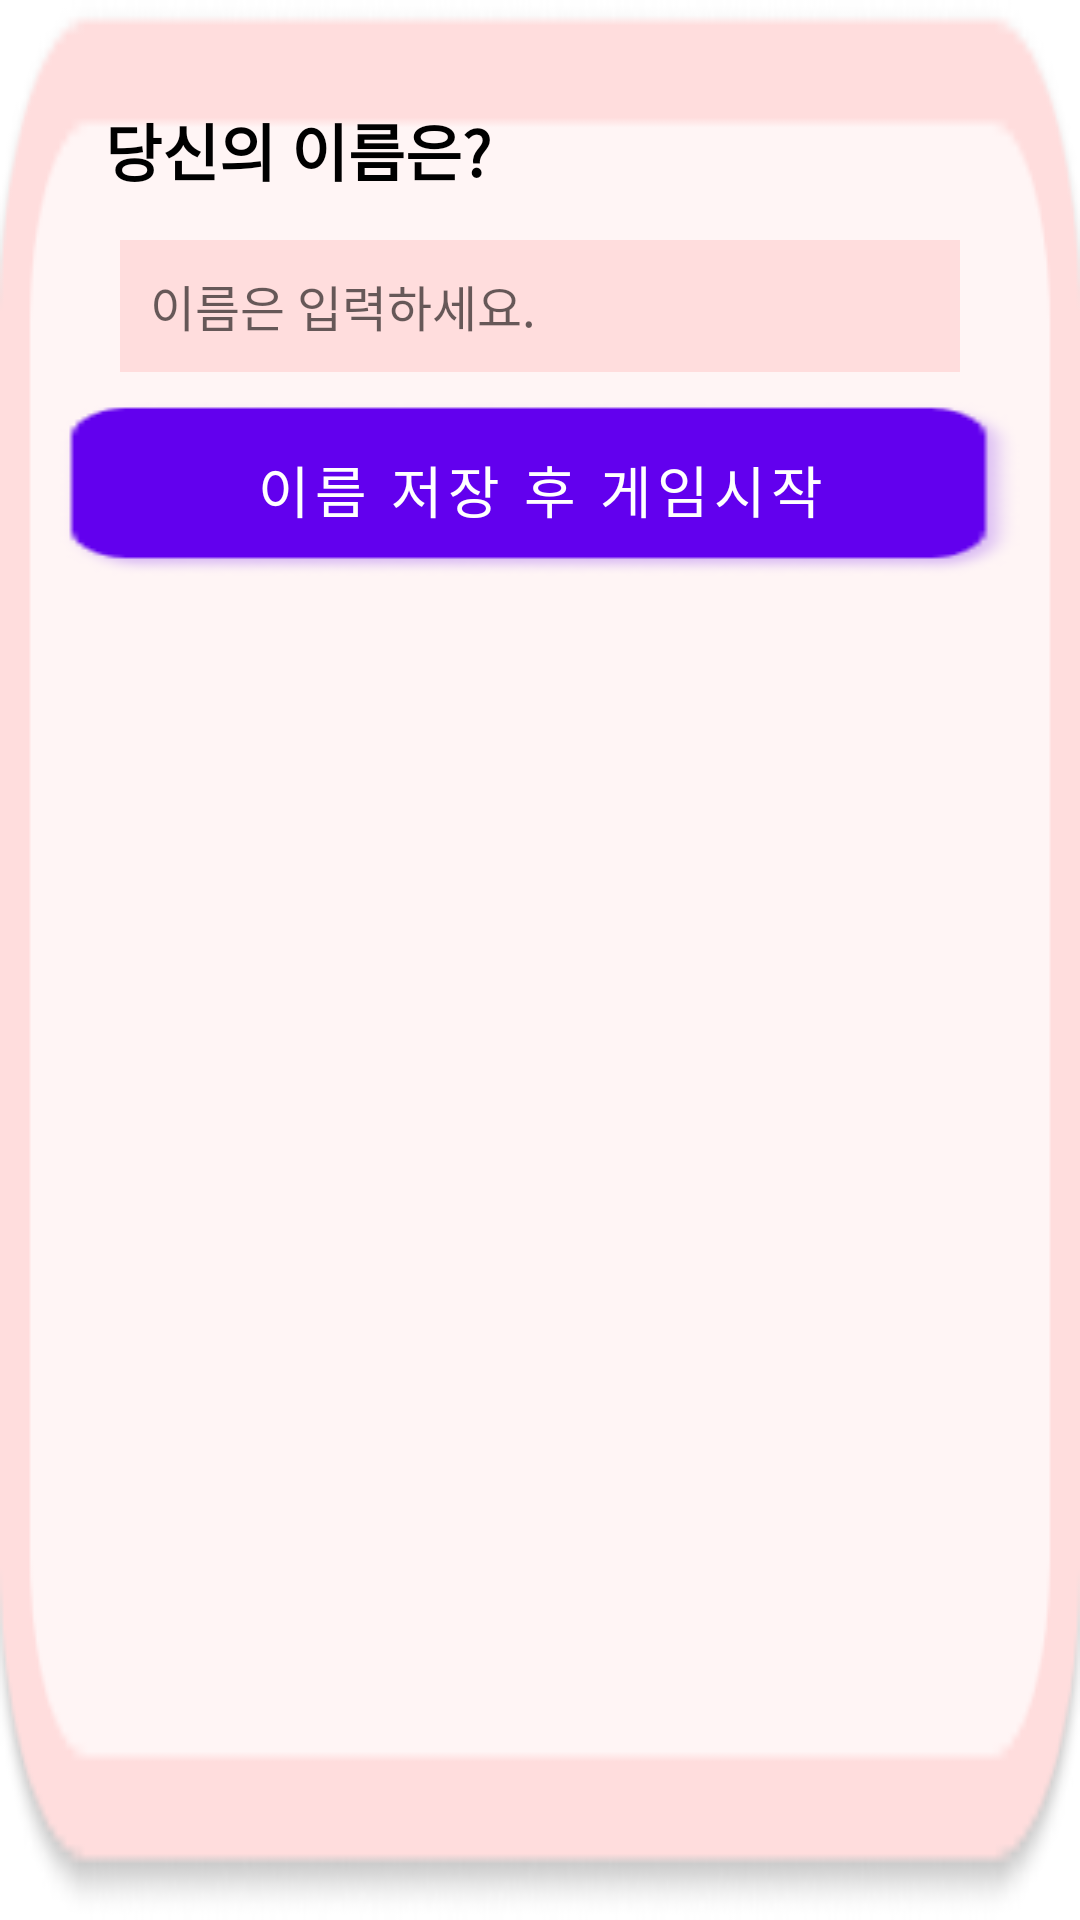

Reconstruct the res/layout file that produces this screen, plus the resources it refers to.
<!-- AndroidManifest.xml: application theme Theme.Grasp_heart_of_his -->
<!-- res/layout/name_dlog.xml -->
<?xml version="1.0" encoding="utf-8"?>
<LinearLayout xmlns:android="http://schemas.android.com/apk/res/android"
    android:layout_width="match_parent"
    android:layout_height="wrap_content"
    android:background="@drawable/chat_window"
    android:orientation="vertical"
    android:padding="20dp">
    <TextView
        android:layout_width="match_parent"
        android:layout_height="wrap_content"
        android:textStyle="bold"
        android:textColor="@color/black"
        android:textSize="10pt"
        android:padding="15dp"
        android:text="당신의 이름은?"/>
    <EditText
        android:id="@+id/edit_name"
        android:layout_width="match_parent"
        android:layout_height="wrap_content"
        android:layout_marginLeft="20dp"
        android:layout_marginRight="20dp"
        android:textSize="8pt"
        android:padding="10dp"
        android:background="#FFDDDD"
        android:hint="이름은 입력하세요."
        android:textColor="@color/black"/>
    <Button
        android:id="@+id/save_name_btn"
        android:layout_width="match_parent"
        android:layout_height="wrap_content"
        android:layout_marginTop="10dp"
        android:textSize="9pt"
        android:text="이름 저장 후 게임시작"
        android:background="@drawable/name_btn"/>
</LinearLayout>
<!-- resources referenced by this layout -->
<resources>
  <!-- drawable chat_window: png bitmap (drawable, 5278 bytes) -->
  <!-- drawable name_btn: png bitmap (drawable, 2524 bytes) -->
  <style name="Theme.Grasp_heart_of_his" parent="Theme.MaterialComponents.DayNight.DarkActionBar">
          
          <item name="colorPrimary">@color/purple_500</item>
          <item name="colorPrimaryVariant">@color/purple_700</item>
          <item name="colorOnPrimary">@color/white</item>
          
          <item name="colorSecondary">@color/teal_200</item>
          <item name="colorSecondaryVariant">@color/teal_700</item>
          <item name="colorOnSecondary">@color/black</item>
          
          <item name="android:statusBarColor" tools:targetApi="l">?attr/colorPrimaryVariant</item>
          
      </style>
  <!-- not gathered from this repository: default colours our renderer supplied (Android Studio template values) -->
  <color name="purple_500">#FF6200EE</color>
  <color name="purple_700">#FF3700B3</color>
  <color name="teal_200">#FF03DAC5</color>
  <color name="teal_700">#FF018786</color>
  <color name="black">#FF000000</color>
  <color name="white">#FFFFFFFF</color>
</resources>
